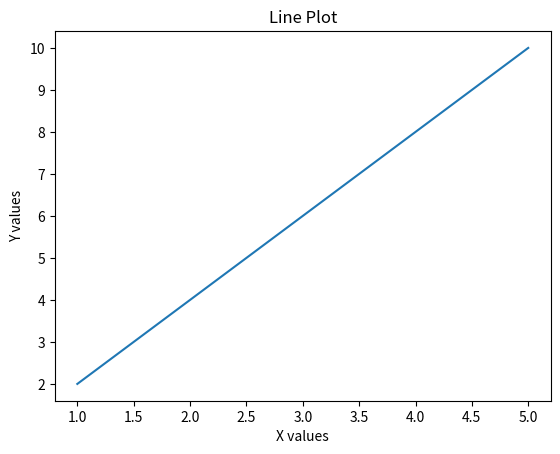
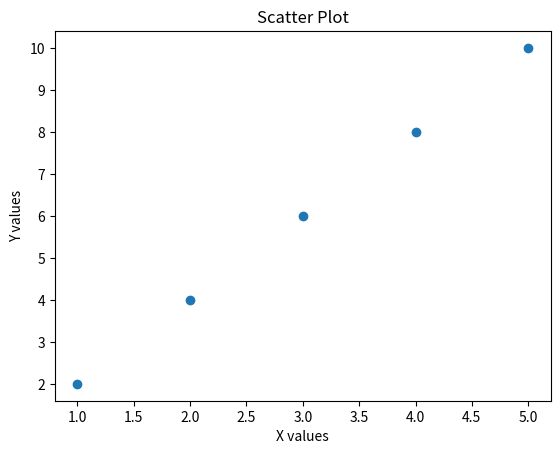
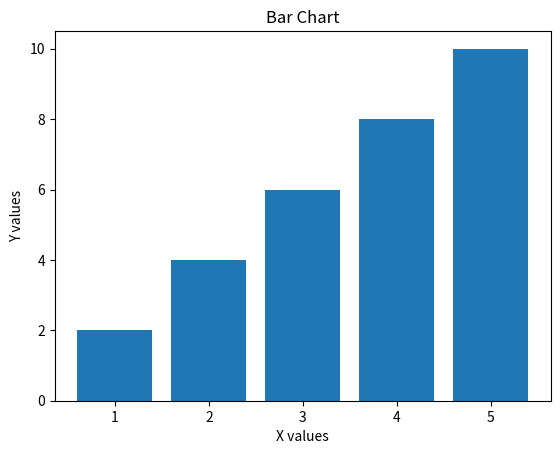
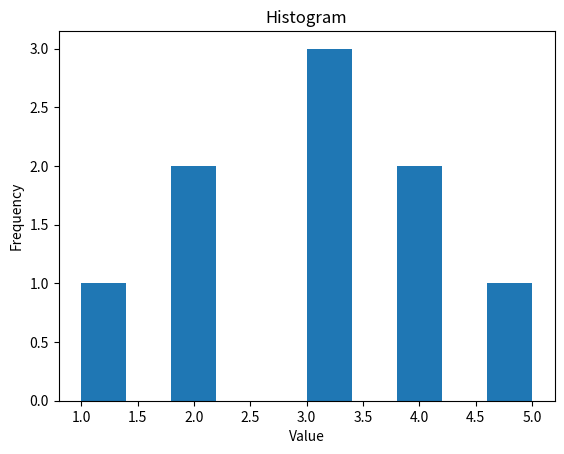

Python code for these plots, in order:
# -*- coding: utf-8 -*-
"""
Created on Tue Feb 24 11:16:26 2026

@author: yashwith de
"""

import matplotlib.pyplot as plt

x = [1, 2, 3, 4, 5]
y = [2, 4, 6, 8, 10]

plt.figure()
plt.plot(x, y)
plt.title("Line Plot")
plt.xlabel("X values")
plt.ylabel("Y values")
plt.show()

plt.figure()
plt.scatter(x, y)
plt.title("Scatter Plot")
plt.xlabel("X values")
plt.ylabel("Y values")
plt.show()

plt.figure()
plt.bar(x, y)
plt.title("Bar Chart")
plt.xlabel("X values")
plt.ylabel("Y values")
plt.show()

data = [1, 2, 2, 3, 3, 3, 4, 4, 5]
plt.figure()
plt.hist(data)
plt.title("Histogram")
plt.xlabel("Value")
plt.ylabel("Frequency")
plt.show()